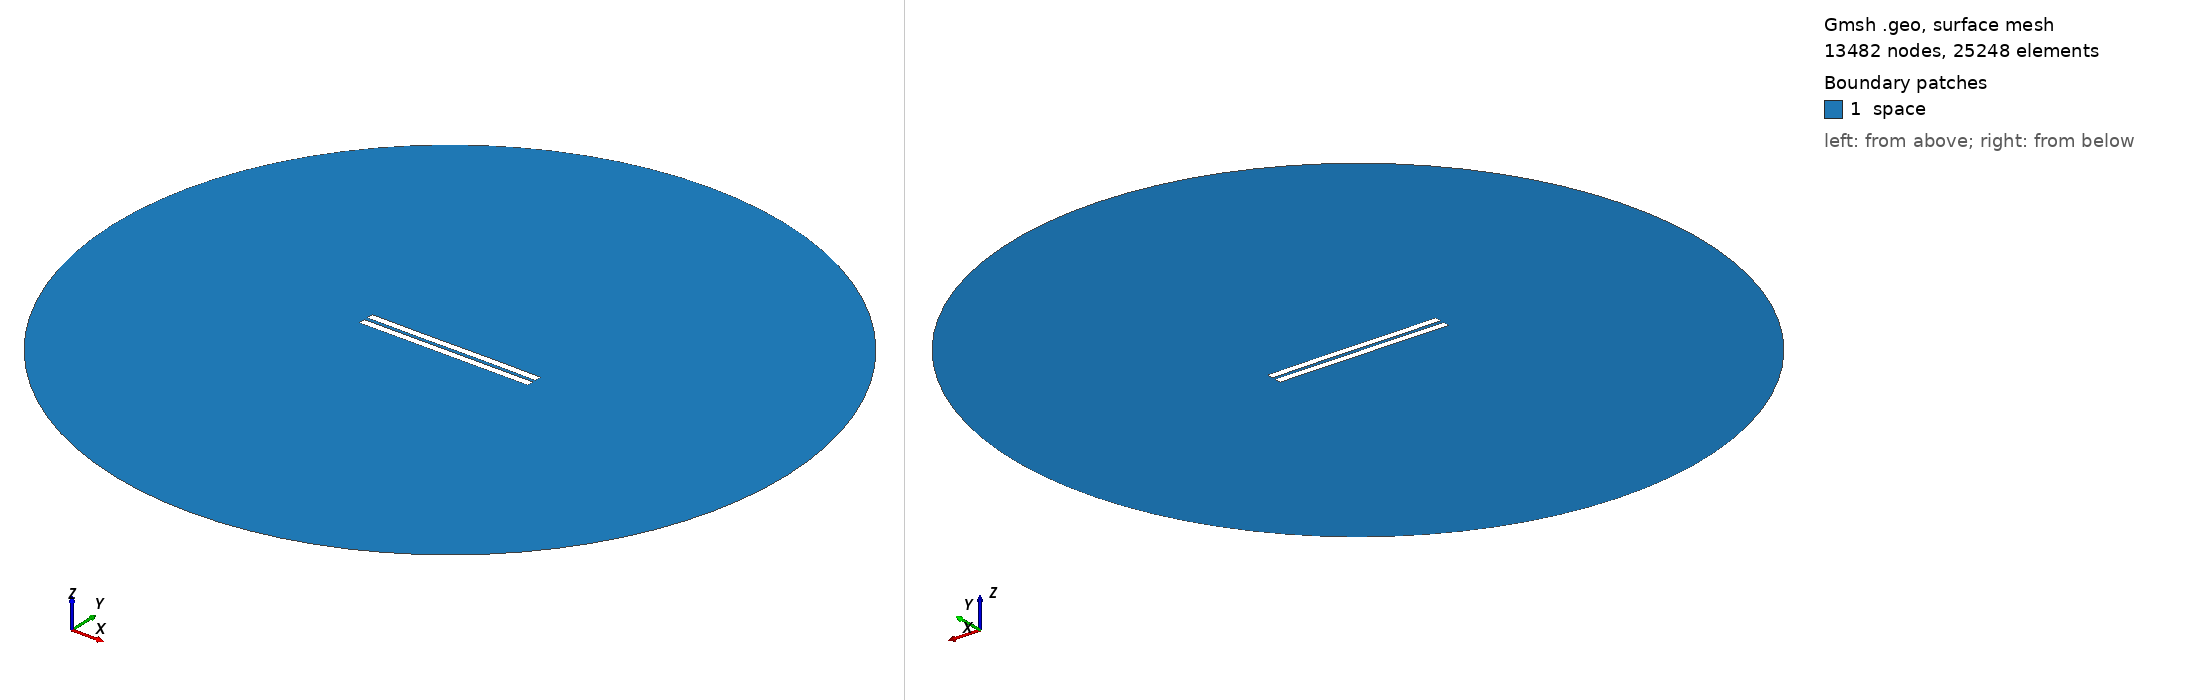

Gmsh geometry script, surface-meshed: 13482 nodes, 25248 surface elements. Boundary patches (legend numbers): 1 space. Left view from above one corner, right view from below the opposite corner. Legend entries are the model's physical surfaces. The drawing asked Gmsh for element sizes between 1% and 20% of the model's largest extent; the script's own settings can give other sizes.

=== 2058.geo (drawn) ===
//---------------------------------------
// Geometry kernel
//---------------------------------------

SetFactory("OpenCASCADE");



//---------------------------------------
// Parameters of the geometry
//---------------------------------------

// Overetch of the upper plate
overetch = 0.0;

// Distance between the plates
distance = 2.25;

// Discretization over the x axis (for the deformation)
nx = 50; 

// Length of the plate
L = 100 - overetch; 

// Number of modes
n = 4; 

// 1st mode coefficient
coeff(1) = -0.075;
beta(1) = 0.596864 * 3.1415926535 / L;

// 2nd mode coefficient
coeff(2) = 0.0;
beta(2) = 1.49418 * 3.1415926535 / L;

// 3rd mode coefficient
coeff(3) = -0.075;
beta(3) = 2.50025 * 3.1415926535 / L;

// 4th mode coefficient
coeff(4) = 0.0;
beta(4) = 3.49999 * 3.1415926535 / L;



//---------------------------------------
// Upper plate (deformed rectangle)
//---------------------------------------

// Coordiantes of the upper plate
xmin = -50;
xmax = 50 - overetch;

// Height of the upper plate
yheight = 4 - 2 * overetch;

// Indexes of the points
UpperID[] = {};
LowerID[] = {};
LeftID[] = {};
RightID[] = {};

// Point index
p = 1;

// Horizontal edges
For i In {1:nx}
    x = xmin + (i-1)*(xmax - xmin)/(nx-1);

    y_bottom = distance / 2 + overetch;
    For j In {1:n}
        C = (Cosh(beta(j)*L) + Cos(beta(j)*L)) / (Sinh(beta(j)*L) + Sin(beta(j)*L));
        y_bottom  = y_bottom + coeff(j) * (Cosh(beta(j)*(x+50)) - Cos(beta(j)*(x+50)) - C * (Sinh(beta(j)*(x+50)) - Sin(beta(j)*(x+50))));
    EndFor

    y_top = y_bottom + yheight;

    Point(p) = {x, y_top, 0, 1.0};
    UpperID[i] = p;
    p = p + 1;

    Point(p) = {x, y_bottom, 0, 1.0};
    LowerID[i] = p;
    p = p + 1;
EndFor

// Create point lists
UpperPts[] = {}; LowerPts[] = {};
For i In {1:nx}
  UpperPts[] += {UpperID[i]};
  LowerPts[] += {LowerID[i]};
EndFor

// Build splines
Spline(1) = {UpperPts[]};
Spline(2) = {LowerPts[]};
Line(3) = {LowerPts[nx-1], UpperPts[nx-1]};
Line(4) = {LowerPts[0], UpperPts[0]};

// Build the plane surface
Curve Loop(1) = {2, 3, -1, -4};
Plane Surface(1) = {1};



//---------------------------------------
// Lower plate (rectangle)
//---------------------------------------

// Vertices
Point(1001) = {-50, -1, 0, 1.0};
Point(1002) = { 50, -1, 0, 1.0};
Point(1003) = { 50,  -5, 0, 1.0};
Point(1004) = {-50,  -5, 0, 1.0};

// Edges
Line(5) = {1001, 1002};
Line(6) = {1002, 1003};
Line(7) = {1003, 1004};
Line(8) = {1004, 1001};

// Plane surface
Line Loop(2) = {5, 6, 7, 8};
Plane Surface(2) = {2}; 



//---------------------------------------
// Outer (fictious) boundary
//---------------------------------------

// Points
Point(1005) = {0, 0, 0};       // Center
Point(1006) = {200, 0, 0};     // Start point
Point(1007) = {0, 200, 0};     // 90 degrees
Point(1008) = {-200, 0, 0};    // 180 degrees
Point(1009) = {0, -200, 0};    // 270 degrees

// Circle arcs (each needs start, center, end)
Circle(9) = {1006, 1005, 1007};
Circle(10) = {1007, 1005, 1008};
Circle(11) = {1008, 1005, 1009};
Circle(12) = {1009, 1005, 1006};

// Plane surface for the entire domain
Curve Loop(3) = {9, 10, 11, 12};
Surface(3) = {3};

// Subtract the plates from the whole domain to obtain the actual domain where we want to solve the equations
BooleanDifference{ Surface{3}; Delete; }{ Surface{1}; Surface{2}; Delete; }




//---------------------------------------
// Transfinite Lines/Curves
//---------------------------------------

// Set the number of points on the boundaries
r = 7;

// Plates
Transfinite Curve {1, 2} = 50*r Using Progression 1;
Transfinite Curve {3, 4} = 2*r Using Progression 1;
Transfinite Line {5, 7} = 50*r Using Progression 1;
Transfinite Line {6, 8} = 2*r Using Progression 1;

// Outer boundary
Transfinite Line {9, 10, 11, 12} = 20 Using Progression 1;



//---------------------------------------
// Physical groups
//---------------------------------------                

// Physical curves (boundaries)
Physical Line("force_segment", 10) = {2};
Physical Line("upper_plate", 11) = {1, 3, 4};
Physical Line("lower_plate", 12) = {5, 6, 7, 8};
Physical Line("boundary", 20) = {9, 10, 11, 12};

// Physical Surfaces
Physical Surface("space", 30) = {3};



//---------------------------------------
// 6. Generate the Mesh
//---------------------------------------

// 2D mesh generation
Mesh 2;
